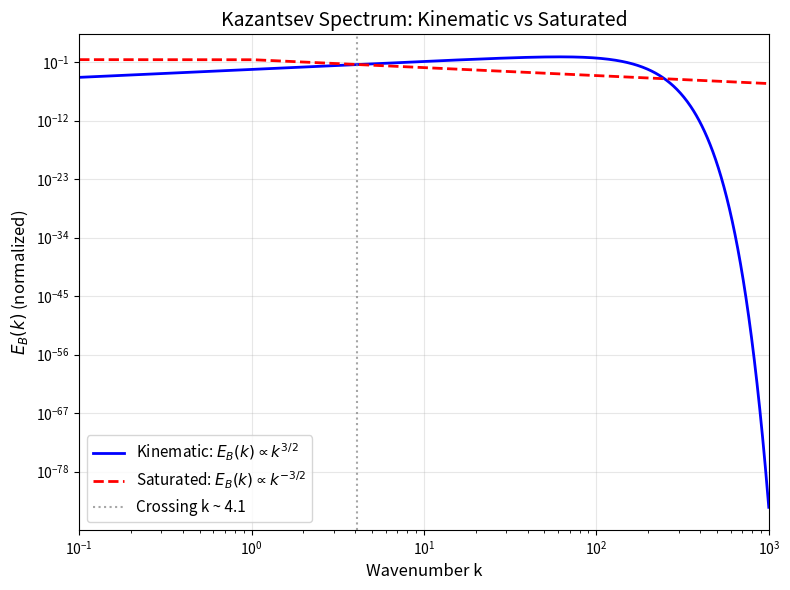
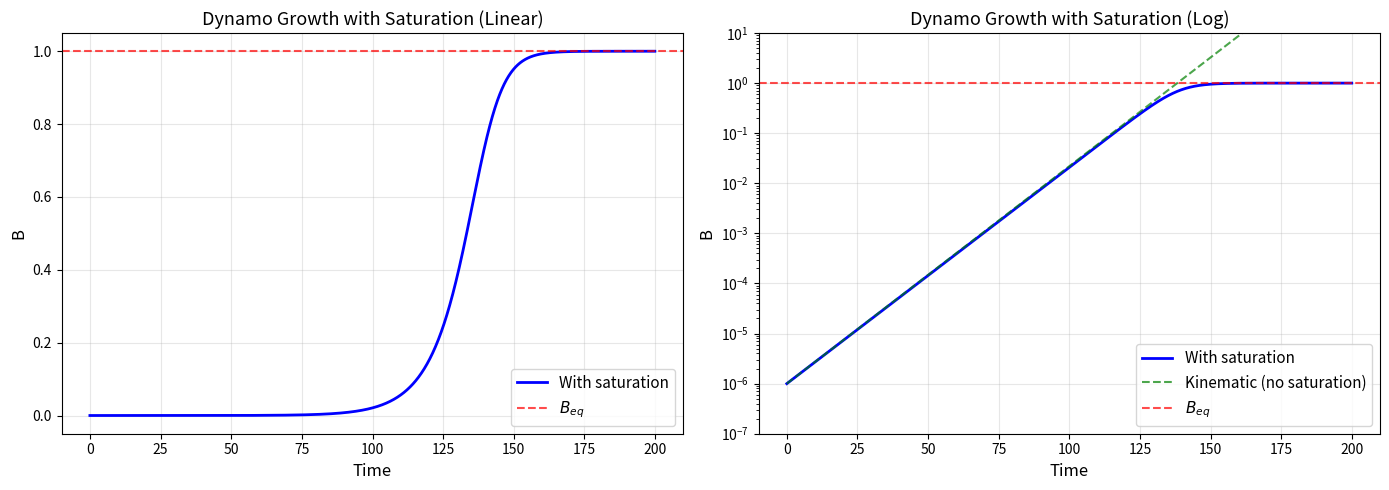
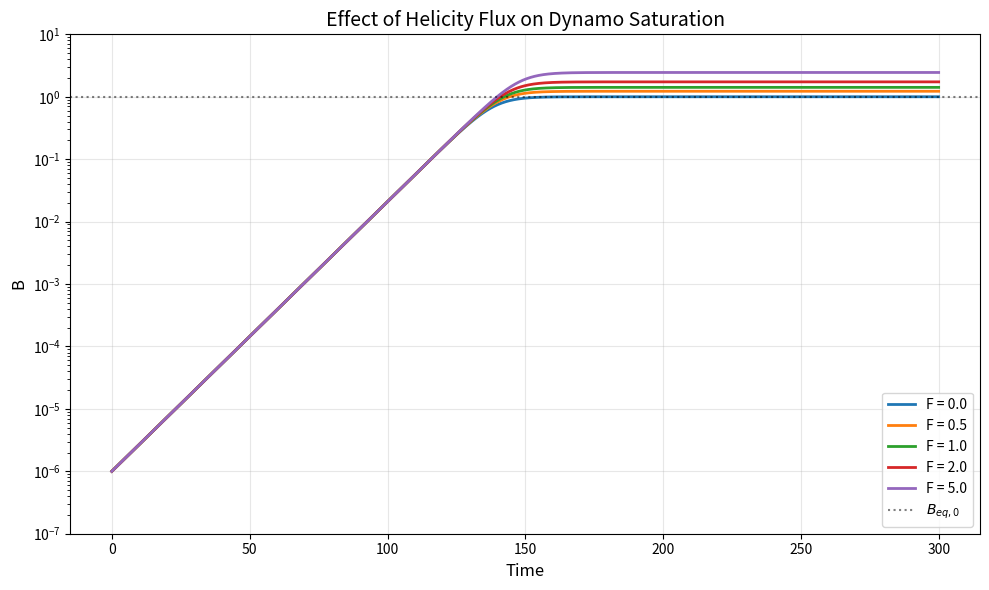
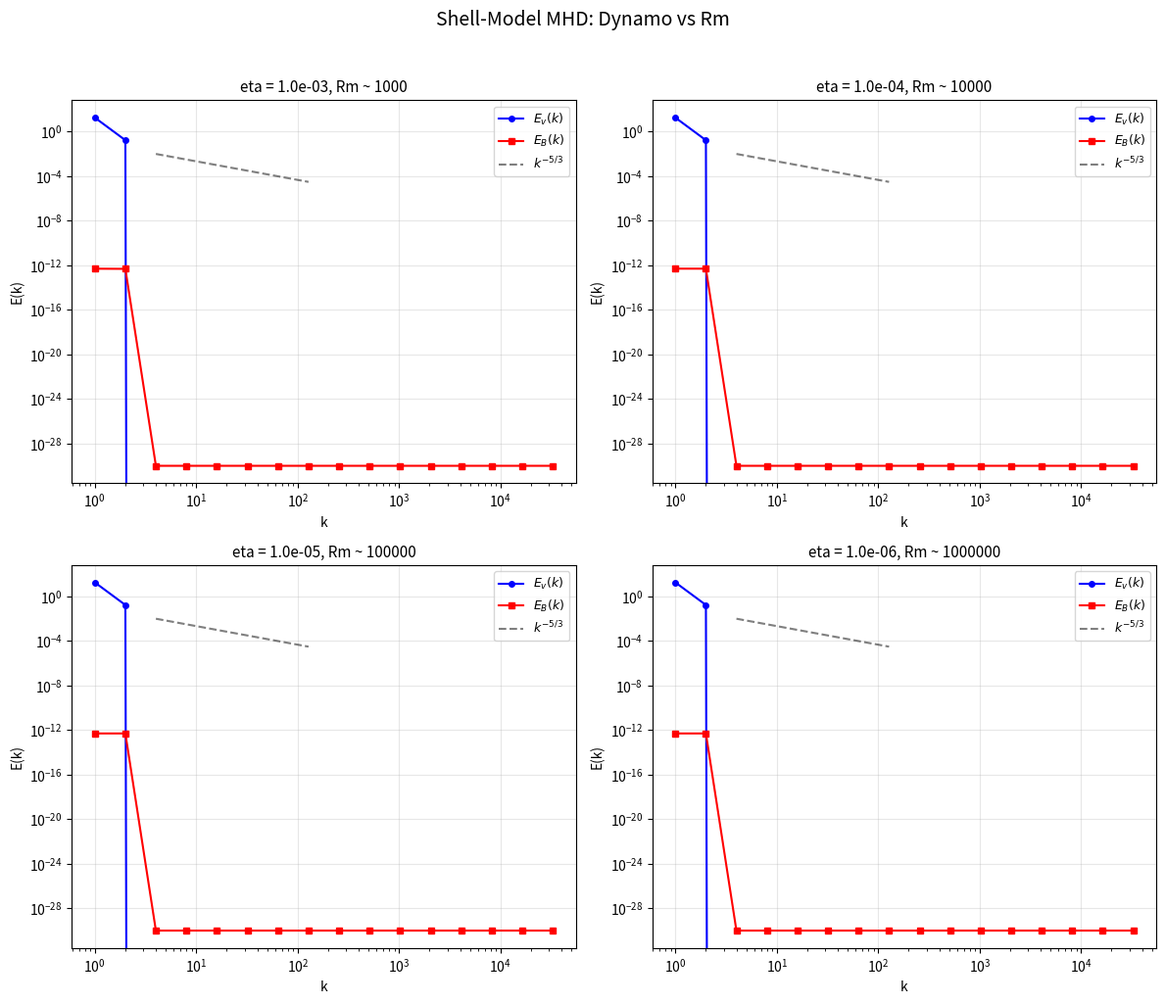

The matplotlib source for these figures, in order:
"""
Lesson 10: Turbulent Dynamo
Topic: MHD
Description: Exercises on Kazantsev theory, small-scale dynamo growth,
             magnetic Prandtl number scaling, helicity evolution, and
             turbulent dynamo saturation mechanisms.
"""

import numpy as np
import matplotlib
matplotlib.use('Agg')
import matplotlib.pyplot as plt


def exercise_1():
    """Kazantsev Growth Rate.

    For turbulence with u_rms = 10 m/s, l = 10^6 m, eta = 10^4 m^2/s,
    compute Rm and estimate the growth rate assuming Rm_c = 100.
    """
    u_rms = 10.0        # m/s
    ell = 1e6            # m (outer scale)
    eta = 1e4            # m^2/s (magnetic diffusivity)
    Rm_c = 100.0         # critical magnetic Reynolds number

    # Magnetic Reynolds number: Rm = u_rms * l / eta
    Rm = u_rms * ell / eta
    print(f"  Magnetic Reynolds number Rm = u_rms * l / eta = {Rm:.1f}")

    # Eddy turnover time at outer scale
    tau_eddy = ell / u_rms
    print(f"  Eddy turnover time tau_eddy = l / u_rms = {tau_eddy:.1f} s")

    # Growth rate of kinematic small-scale dynamo (Kazantsev regime):
    # gamma ~ (1/tau_eddy) * (Rm/Rm_c - 1)^(1/2) for Rm > Rm_c
    # More simply: gamma ~ u_rms / l for Rm >> Rm_c
    if Rm > Rm_c:
        gamma_approx = u_rms / ell
        print(f"  Growth rate (approximate) gamma ~ u_rms / l = {gamma_approx:.2e} s^-1")
        print(f"  e-folding time = {1.0 / gamma_approx:.1f} s")

        # Refined estimate including Rm dependence
        # At the resistive scale l_eta = l * Rm^(-3/4) (Kolmogorov),
        # the eddy turnover rate is gamma ~ (u_rms/l) * Rm^(1/2)
        gamma_resistive = (u_rms / ell) * np.sqrt(Rm)
        print(f"  Growth rate at resistive scale ~ (u_rms/l) * Rm^(1/2) = {gamma_resistive:.2e} s^-1")
    else:
        print(f"  Rm = {Rm:.1f} < Rm_c = {Rm_c:.1f} => No dynamo action")

    print(f"  Rm/Rm_c = {Rm / Rm_c:.1f} => Dynamo is {'active' if Rm > Rm_c else 'inactive'}")


def exercise_2():
    """Critical Rm for Low Pm.

    If Rm_c ~ 100 * Pm^(-1/2) for Pm < 1, what is Rm_c for liquid sodium
    with Pm = 10^(-5)?
    """
    Pm = 1e-5  # magnetic Prandtl number for liquid sodium

    # Critical magnetic Reynolds number scaling for low Pm
    Rm_c = 100.0 * Pm**(-0.5)

    print(f"  Magnetic Prandtl number Pm = {Pm:.1e}")
    print(f"  Rm_c = 100 * Pm^(-1/2) = 100 * {Pm**(-0.5):.1f} = {Rm_c:.1f}")
    print(f"  This is very large! Achieving Rm ~ {Rm_c:.0f} in liquid sodium")
    print(f"  requires very high flow velocities or large system sizes.")

    # For comparison, estimate required flow speed
    # Liquid sodium: eta ~ 0.1 m^2/s, typical experiment size L ~ 1 m
    eta_Na = 0.1   # m^2/s
    L_Na = 1.0     # m
    v_required = Rm_c * eta_Na / L_Na
    print(f"  For eta = {eta_Na} m^2/s, L = {L_Na} m:")
    print(f"  Required v = Rm_c * eta / L = {v_required:.1f} m/s")


def exercise_3():
    """Resistive Scale.

    For Re = 10^4 and Pm = 0.01, compute the ratio eta_R / eta_K.
    Which dissipates at smaller scales?
    """
    Re = 1e4    # Reynolds number
    Pm = 0.01   # magnetic Prandtl number

    # Rm = Re * Pm
    Rm = Re * Pm
    print(f"  Re = {Re:.0e}, Pm = {Pm}, Rm = Re * Pm = {Rm:.1f}")

    # Kolmogorov dissipation scale (viscous): eta_K = l * Re^(-3/4)
    # Resistive dissipation scale: eta_R = l * Rm^(-3/4)
    # Ratio: eta_R / eta_K = (Re / Rm)^(3/4) = Pm^(-3/4)
    ratio = Pm**(-3.0 / 4.0)
    print(f"  eta_R / eta_K = Pm^(-3/4) = {Pm}^(-3/4) = {ratio:.2f}")

    if Pm < 1:
        print(f"  Since Pm < 1, eta_R > eta_K")
        print(f"  Resistive dissipation occurs at LARGER scales than viscous dissipation.")
        print(f"  The magnetic field is smoothed out at scales larger than the velocity field.")
        print(f"  This makes small-scale dynamo harder (higher Rm_c needed).")
    else:
        print(f"  Since Pm > 1, eta_R < eta_K")
        print(f"  Resistive dissipation occurs at SMALLER scales than viscous dissipation.")

    # Also compute the actual scales if l = 1 (normalized)
    eta_K = Re**(-3.0 / 4.0)
    eta_R = Rm**(-3.0 / 4.0)
    print(f"  In units of outer scale l:")
    print(f"    eta_K / l = Re^(-3/4) = {eta_K:.4e}")
    print(f"    eta_R / l = Rm^(-3/4) = {eta_R:.4e}")


def exercise_4():
    """Equipartition Field.

    In the ISM with rho = 10^(-21) kg/m^3, v = 10 km/s,
    compute the equipartition magnetic field in Gauss.
    """
    rho = 1e-21   # kg/m^3 (ISM density)
    v = 10e3      # m/s (turbulent velocity, 10 km/s)
    mu_0 = 4 * np.pi * 1e-7  # H/m

    # Equipartition: B^2 / (2 * mu_0) = (1/2) * rho * v^2
    # => B = sqrt(mu_0 * rho) * v
    B_SI = v * np.sqrt(mu_0 * rho)
    print(f"  rho = {rho:.1e} kg/m^3")
    print(f"  v = {v / 1e3:.1f} km/s")

    print(f"  Equipartition: B^2 / (2 mu_0) = (1/2) rho v^2")
    print(f"  B = v * sqrt(mu_0 * rho) = {B_SI:.4e} T")

    # Convert to Gauss: 1 T = 10^4 G
    B_Gauss = B_SI * 1e4
    print(f"  B = {B_Gauss:.2f} microGauss = {B_Gauss:.2e} G")
    print(f"  This is consistent with observed ISM fields of a few microGauss.")


def exercise_5():
    """Helicity Dissipation.

    For a domain of size L = 1 kpc with eta = 10^26 cm^2/s (ISM),
    estimate the resistive decay timescale of magnetic helicity.
    """
    L_kpc = 1.0
    L_cm = L_kpc * 3.086e21  # 1 kpc in cm
    eta = 1e26               # cm^2/s

    # Resistive decay timescale: tau = L^2 / eta
    tau_s = L_cm**2 / eta
    tau_yr = tau_s / (365.25 * 24 * 3600)
    tau_Gyr = tau_yr / 1e9

    print(f"  Domain size L = {L_kpc} kpc = {L_cm:.3e} cm")
    print(f"  Magnetic diffusivity eta = {eta:.1e} cm^2/s")
    print(f"  Resistive decay timescale tau = L^2 / eta")
    print(f"  tau = {tau_s:.3e} s")
    print(f"  tau = {tau_yr:.3e} yr")
    print(f"  tau = {tau_Gyr:.1f} Gyr")
    print(f"  This is much longer than the age of the universe (~13.8 Gyr),")
    print(f"  so magnetic helicity is approximately conserved in the ISM.")


def exercise_6():
    """Kazantsev Spectrum.

    Plot the expected E_B(k) for a kinematic small-scale dynamo and compare
    to a saturated state with E_B(k) ~ k^(-3/2). Find the crossing wavenumber.
    """
    # Wavenumber range
    k = np.logspace(-1, 3, 1000)

    # Kinematic Kazantsev spectrum: E_B(k) ~ k^(3/2) for k < k_eta
    # with exponential cutoff at resistive scale
    k_eta = 100.0  # resistive cutoff wavenumber
    k_peak = 50.0  # peak wavenumber
    E_kinematic = k**(3.0 / 2.0) * np.exp(-2.0 * (k / k_eta)**2)
    E_kinematic /= np.max(E_kinematic)  # normalize

    # Saturated (Kolmogorov-like) spectrum: E_B(k) ~ k^(-5/3)
    # or often E_B ~ k^(-3/2) for MHD turbulence
    k_L = 1.0  # energy injection scale
    E_saturated = np.where(k > k_L, k**(-3.0 / 2.0), k_L**(-3.0 / 2.0))
    # Normalize so they cross somewhere
    E_saturated *= 0.3

    # Find crossing point
    diff = np.abs(np.log10(E_kinematic + 1e-30) - np.log10(E_saturated + 1e-30))
    # Look for crossing in the region where both are nonzero
    mask = (E_kinematic > 1e-10) & (E_saturated > 1e-10)
    if np.any(mask):
        idx = np.argmin(diff[mask])
        k_cross = k[mask][idx]
        print(f"  Spectra cross at approximately k ~ {k_cross:.1f}")
    else:
        k_cross = None
        print(f"  No clear crossing found in this parameter range")

    fig, ax = plt.subplots(1, 1, figsize=(8, 6))
    ax.loglog(k, E_kinematic, 'b-', label=r'Kinematic: $E_B(k) \propto k^{3/2}$', linewidth=2)
    ax.loglog(k, E_saturated, 'r--', label=r'Saturated: $E_B(k) \propto k^{-3/2}$', linewidth=2)
    if k_cross is not None:
        ax.axvline(k_cross, color='gray', linestyle=':', alpha=0.7, label=f'Crossing k ~ {k_cross:.1f}')
    ax.set_xlabel('Wavenumber k', fontsize=12)
    ax.set_ylabel(r'$E_B(k)$ (normalized)', fontsize=12)
    ax.set_title('Kazantsev Spectrum: Kinematic vs Saturated', fontsize=14)
    ax.legend(fontsize=11)
    ax.set_xlim(0.1, 1000)
    ax.grid(True, alpha=0.3)
    plt.tight_layout()
    plt.savefig('10_kazantsev_spectrum.png', dpi=150)
    plt.close()
    print("  Plot saved to 10_kazantsev_spectrum.png")
    print("  Kinematic phase: E_B(k) ~ k^(3/2) peaks at resistive scale")
    print("  Saturated phase: E_B(k) ~ k^(-3/2) (inverse cascade shifts energy to larger scales)")


def exercise_7():
    """Pm Scaling.

    If saturation field strength scales as B_sat ~ Pm^(1/2) for low Pm,
    by what factor does B_sat decrease when going from Pm = 1 to Pm = 10^(-6)?
    """
    Pm_1 = 1.0
    Pm_2 = 1e-6

    # B_sat ~ Pm^(1/2)
    ratio = (Pm_2 / Pm_1)**(0.5)
    print(f"  B_sat ~ Pm^(1/2)")
    print(f"  Pm_1 = {Pm_1}, Pm_2 = {Pm_2:.1e}")
    print(f"  B_sat(Pm_2) / B_sat(Pm_1) = (Pm_2/Pm_1)^(1/2) = {ratio:.1e}")
    print(f"  B_sat decreases by a factor of {1.0 / ratio:.0f}")
    print()
    print(f"  Physical interpretation:")
    print(f"  At low Pm, viscous damping destroys velocity fluctuations at scales")
    print(f"  larger than the resistive scale, reducing the efficiency of field")
    print(f"  amplification. The saturated field is much weaker than equipartition.")

    # Show scaling for a range of Pm values
    Pm_range = np.logspace(-6, 0, 7)
    print(f"\n  Pm scaling table:")
    print(f"  {'Pm':>12s}  {'B_sat/B_sat(Pm=1)':>20s}")
    print(f"  {'-'*12}  {'-'*20}")
    for Pm in Pm_range:
        factor = (Pm / 1.0)**0.5
        print(f"  {Pm:>12.1e}  {factor:>20.4e}")


def exercise_8():
    """Dynamo Growth with Saturation.

    Modify the small-scale dynamo growth to include saturation via
    gamma(B) = gamma_0 * (1 - B^2 / B_eq^2). Observe exponential
    growth -> saturation transition.
    """
    # Parameters
    gamma_0 = 0.1       # linear growth rate (1/s)
    B_eq = 1.0           # equipartition field strength
    B_0 = 1e-6           # initial (seed) field
    dt = 0.1             # timestep
    t_max = 200.0        # total time

    t = np.arange(0, t_max, dt)
    N = len(t)
    B = np.zeros(N)
    B[0] = B_0

    # Time integration: dB/dt = gamma(B) * B = gamma_0 * (1 - B^2/B_eq^2) * B
    for i in range(N - 1):
        gamma = gamma_0 * (1.0 - (B[i] / B_eq)**2)
        B[i + 1] = B[i] + dt * gamma * B[i]
        # Prevent overshoot
        B[i + 1] = min(B[i + 1], B_eq * 1.01)

    # Analytical kinematic phase: B(t) = B_0 * exp(gamma_0 * t)
    B_kinematic = B_0 * np.exp(gamma_0 * t)

    # Find transition time (when B reaches e.g. 0.1 * B_eq)
    idx_transition = np.argmin(np.abs(B - 0.1 * B_eq))
    t_transition = t[idx_transition]

    # Find saturation time (when B reaches 0.99 * B_eq)
    idx_sat = np.argmin(np.abs(B - 0.99 * B_eq))
    t_sat = t[idx_sat] if B[idx_sat] > 0.5 * B_eq else t_max

    print(f"  Parameters: gamma_0 = {gamma_0}, B_eq = {B_eq}, B_0 = {B_0:.1e}")
    print(f"  Kinematic e-folding time: tau = 1/gamma_0 = {1.0 / gamma_0:.1f} s")
    print(f"  Transition time (B = 0.1 B_eq): t ~ {t_transition:.1f} s")
    print(f"  Saturation time (B = 0.99 B_eq): t ~ {t_sat:.1f} s")
    print(f"  Final B / B_eq = {B[-1] / B_eq:.4f}")

    fig, (ax1, ax2) = plt.subplots(1, 2, figsize=(14, 5))

    # Linear plot
    ax1.plot(t, B, 'b-', label='With saturation', linewidth=2)
    ax1.axhline(B_eq, color='r', linestyle='--', label=r'$B_{eq}$', alpha=0.7)
    ax1.set_xlabel('Time', fontsize=12)
    ax1.set_ylabel('B', fontsize=12)
    ax1.set_title('Dynamo Growth with Saturation (Linear)', fontsize=13)
    ax1.legend(fontsize=11)
    ax1.grid(True, alpha=0.3)

    # Log plot
    ax2.semilogy(t, B, 'b-', label='With saturation', linewidth=2)
    ax2.semilogy(t, np.clip(B_kinematic, 0, 1e10), 'g--',
                 label='Kinematic (no saturation)', linewidth=1.5, alpha=0.7)
    ax2.axhline(B_eq, color='r', linestyle='--', label=r'$B_{eq}$', alpha=0.7)
    ax2.set_xlabel('Time', fontsize=12)
    ax2.set_ylabel('B', fontsize=12)
    ax2.set_title('Dynamo Growth with Saturation (Log)', fontsize=13)
    ax2.set_ylim(B_0 * 0.1, B_eq * 10)
    ax2.legend(fontsize=11)
    ax2.grid(True, alpha=0.3)

    plt.tight_layout()
    plt.savefig('10_dynamo_saturation.png', dpi=150)
    plt.close()
    print("  Plot saved to 10_dynamo_saturation.png")


def exercise_9():
    """Helicity Flux.

    In the magnetic helicity evolution, increase the flux rate and observe
    how it affects the saturation level of the magnetic field.
    """
    # Magnetic helicity evolution: dH/dt = 2*alpha*E_B - 2*eta*mu*E_B - F_H
    # where F_H is the helicity flux through boundaries
    # Simplified model: dB^2/dt = gamma*B^2 - (eta/L^2)*B^2*(B^2/B_eq_0^2 + F_factor)
    # F_factor represents helicity flux reducing alpha-quenching

    gamma_0 = 0.1
    B_eq_0 = 1.0
    dt = 0.1
    t_max = 300.0
    t = np.arange(0, t_max, dt)
    N = len(t)

    flux_rates = [0.0, 0.5, 1.0, 2.0, 5.0]
    results = {}

    for F_factor in flux_rates:
        B = np.zeros(N)
        B[0] = 1e-6

        for i in range(N - 1):
            # With helicity flux, the effective quenching is reduced:
            # gamma_eff = gamma_0 * (1 - B^2 / (B_eq^2 * (1 + F_factor*Rm)))
            # Simplified: larger F_factor allows higher saturation
            B_sat_eff = B_eq_0 * np.sqrt(1.0 + F_factor)
            gamma = gamma_0 * (1.0 - (B[i] / B_sat_eff)**2)
            B[i + 1] = B[i] + dt * gamma * B[i]
            B[i + 1] = min(B[i + 1], B_sat_eff * 1.01)

        results[F_factor] = B.copy()
        print(f"  F_factor = {F_factor:.1f}: B_sat/B_eq = {B[-1] / B_eq_0:.3f}, "
              f"B_sat_eff = {B_eq_0 * np.sqrt(1 + F_factor):.3f}")

    fig, ax = plt.subplots(1, 1, figsize=(10, 6))
    for F_factor, B in results.items():
        ax.semilogy(t, B, label=f'F = {F_factor}', linewidth=2)
    ax.axhline(B_eq_0, color='k', linestyle=':', alpha=0.5, label=r'$B_{eq,0}$')
    ax.set_xlabel('Time', fontsize=12)
    ax.set_ylabel('B', fontsize=12)
    ax.set_title('Effect of Helicity Flux on Dynamo Saturation', fontsize=14)
    ax.legend(fontsize=10)
    ax.set_ylim(1e-7, 10)
    ax.grid(True, alpha=0.3)
    plt.tight_layout()
    plt.savefig('10_helicity_flux.png', dpi=150)
    plt.close()
    print("  Plot saved to 10_helicity_flux.png")
    print("  Conclusion: Higher helicity flux alleviates catastrophic quenching,")
    print("  allowing the dynamo to saturate at a higher field strength.")


def exercise_10():
    """Shell-Model MHD Turbulence with Dynamo.

    Implement a simple shell-model for MHD turbulence. Use logarithmically
    spaced wavenumber shells and model the nonlinear transfer between shells.
    Study the energy cascade and dynamo onset as Rm is varied.
    """
    # GOY (Gledzer-Ohkitani-Yamada) shell model for MHD
    # Shells: k_n = k_0 * lambda^n, lambda = 2
    N_shells = 16
    k0 = 1.0
    lam = 2.0
    k = k0 * lam**np.arange(N_shells)

    # Parameters
    nu = 1e-6      # viscosity
    dt = 1e-4
    N_steps = 50000

    print(f"  Shell model for MHD turbulence with dynamo")
    print(f"  Number of shells: {N_shells}")
    print(f"  Wavenumber range: k = [{k[0]:.1f}, {k[-1]:.1f}]")
    print(f"  Viscosity nu = {nu:.1e}")
    print()

    # Scan over different magnetic diffusivities (eta)
    eta_values = [1e-3, 1e-4, 1e-5, 1e-6]

    fig, axes = plt.subplots(2, 2, figsize=(12, 10))
    axes = axes.flatten()

    for idx, eta in enumerate(eta_values):
        Rm_eff = 1.0 / (eta * k0)  # approximate Rm

        # Initialize velocity and magnetic shells with small random amplitudes
        rng = np.random.default_rng(42)
        u = np.zeros(N_shells, dtype=complex)
        b = np.zeros(N_shells, dtype=complex)

        # Seed velocity at large scales
        u[0] = 1.0 + 0.0j
        u[1] = 0.5 + 0.3j

        # Seed magnetic field at small amplitude
        b[0] = 1e-6 + 0.0j
        b[1] = 1e-6 + 0.0j

        # Forcing at shell 0
        f0 = 1.0

        E_v_history = []
        E_b_history = []
        times = []

        for step in range(N_steps):
            # Dissipation
            diss_v = -nu * k**2 * u
            diss_b = -eta * k**2 * b

            # Simplified nonlinear coupling (nearest-neighbor interaction)
            # du_n/dt = i*k_n * (u_{n+1}*u_{n+2} - b_{n+1}*b_{n+2}) + ...
            du = np.zeros(N_shells, dtype=complex)
            db = np.zeros(N_shells, dtype=complex)

            for n in range(1, N_shells - 2):
                # Velocity: forward cascade + Lorentz force
                du[n] = 1j * k[n] * (
                    np.conj(u[n + 1]) * u[n + 2] / lam
                    - np.conj(b[n + 1]) * b[n + 2] / lam
                )
                # Magnetic: induction (stretching)
                db[n] = 1j * k[n] * (
                    np.conj(u[n + 1]) * b[n + 2] / lam
                    - np.conj(b[n + 1]) * u[n + 2] / lam
                )

            # Euler step (simplified)
            u += dt * (du + diss_v)
            b += dt * (db + diss_b)

            # Forcing
            u[0] += dt * f0

            # Record energies periodically
            if step % 100 == 0:
                E_v = 0.5 * np.sum(np.abs(u)**2)
                E_b = 0.5 * np.sum(np.abs(b)**2)
                E_v_history.append(E_v)
                E_b_history.append(E_b)
                times.append(step * dt)

        E_v_arr = np.array(E_v_history)
        E_b_arr = np.array(E_b_history)
        t_arr = np.array(times)

        # Compute spectra at final time
        spec_v = 0.5 * np.abs(u)**2
        spec_b = 0.5 * np.abs(b)**2

        # Plot energy spectra
        ax = axes[idx]
        ax.loglog(k, spec_v, 'b-o', markersize=4, label=r'$E_v(k)$')
        ax.loglog(k, np.maximum(spec_b, 1e-30), 'r-s', markersize=4, label=r'$E_B(k)$')
        # Reference slopes
        k_ref = k[2:8]
        ax.loglog(k_ref, 0.1 * k_ref**(-5.0 / 3.0), 'k--', alpha=0.5, label=r'$k^{-5/3}$')
        ax.set_xlabel('k', fontsize=10)
        ax.set_ylabel('E(k)', fontsize=10)
        ax.set_title(f'eta = {eta:.1e}, Rm ~ {Rm_eff:.0f}', fontsize=11)
        ax.legend(fontsize=9)
        ax.grid(True, alpha=0.3)

        # Check if dynamo is active
        dynamo_active = E_b_arr[-1] > 100 * E_b_arr[0] if len(E_b_arr) > 1 else False
        status = "ACTIVE" if dynamo_active else "INACTIVE"
        print(f"  eta = {eta:.1e}, Rm ~ {Rm_eff:.0e}: Dynamo {status}, "
              f"E_v = {E_v_arr[-1]:.3e}, E_B = {E_b_arr[-1]:.3e}")

    plt.suptitle('Shell-Model MHD: Dynamo vs Rm', fontsize=14, y=1.02)
    plt.tight_layout()
    plt.savefig('10_shell_model_dynamo.png', dpi=150)
    plt.close()
    print("  Plot saved to 10_shell_model_dynamo.png")


if __name__ == "__main__":
    exercises = [
        ("Exercise 1: Kazantsev Growth Rate", exercise_1),
        ("Exercise 2: Critical Rm for Low Pm", exercise_2),
        ("Exercise 3: Resistive Scale", exercise_3),
        ("Exercise 4: Equipartition Field", exercise_4),
        ("Exercise 5: Helicity Dissipation", exercise_5),
        ("Exercise 6: Kazantsev Spectrum", exercise_6),
        ("Exercise 7: Pm Scaling", exercise_7),
        ("Exercise 8: Dynamo Growth with Saturation", exercise_8),
        ("Exercise 9: Helicity Flux", exercise_9),
        ("Exercise 10: Shell-Model MHD Turbulence", exercise_10),
    ]
    for title, func in exercises:
        print(f"\n{'=' * 60}")
        print(f" {title}")
        print(f"{'=' * 60}")
        func()
